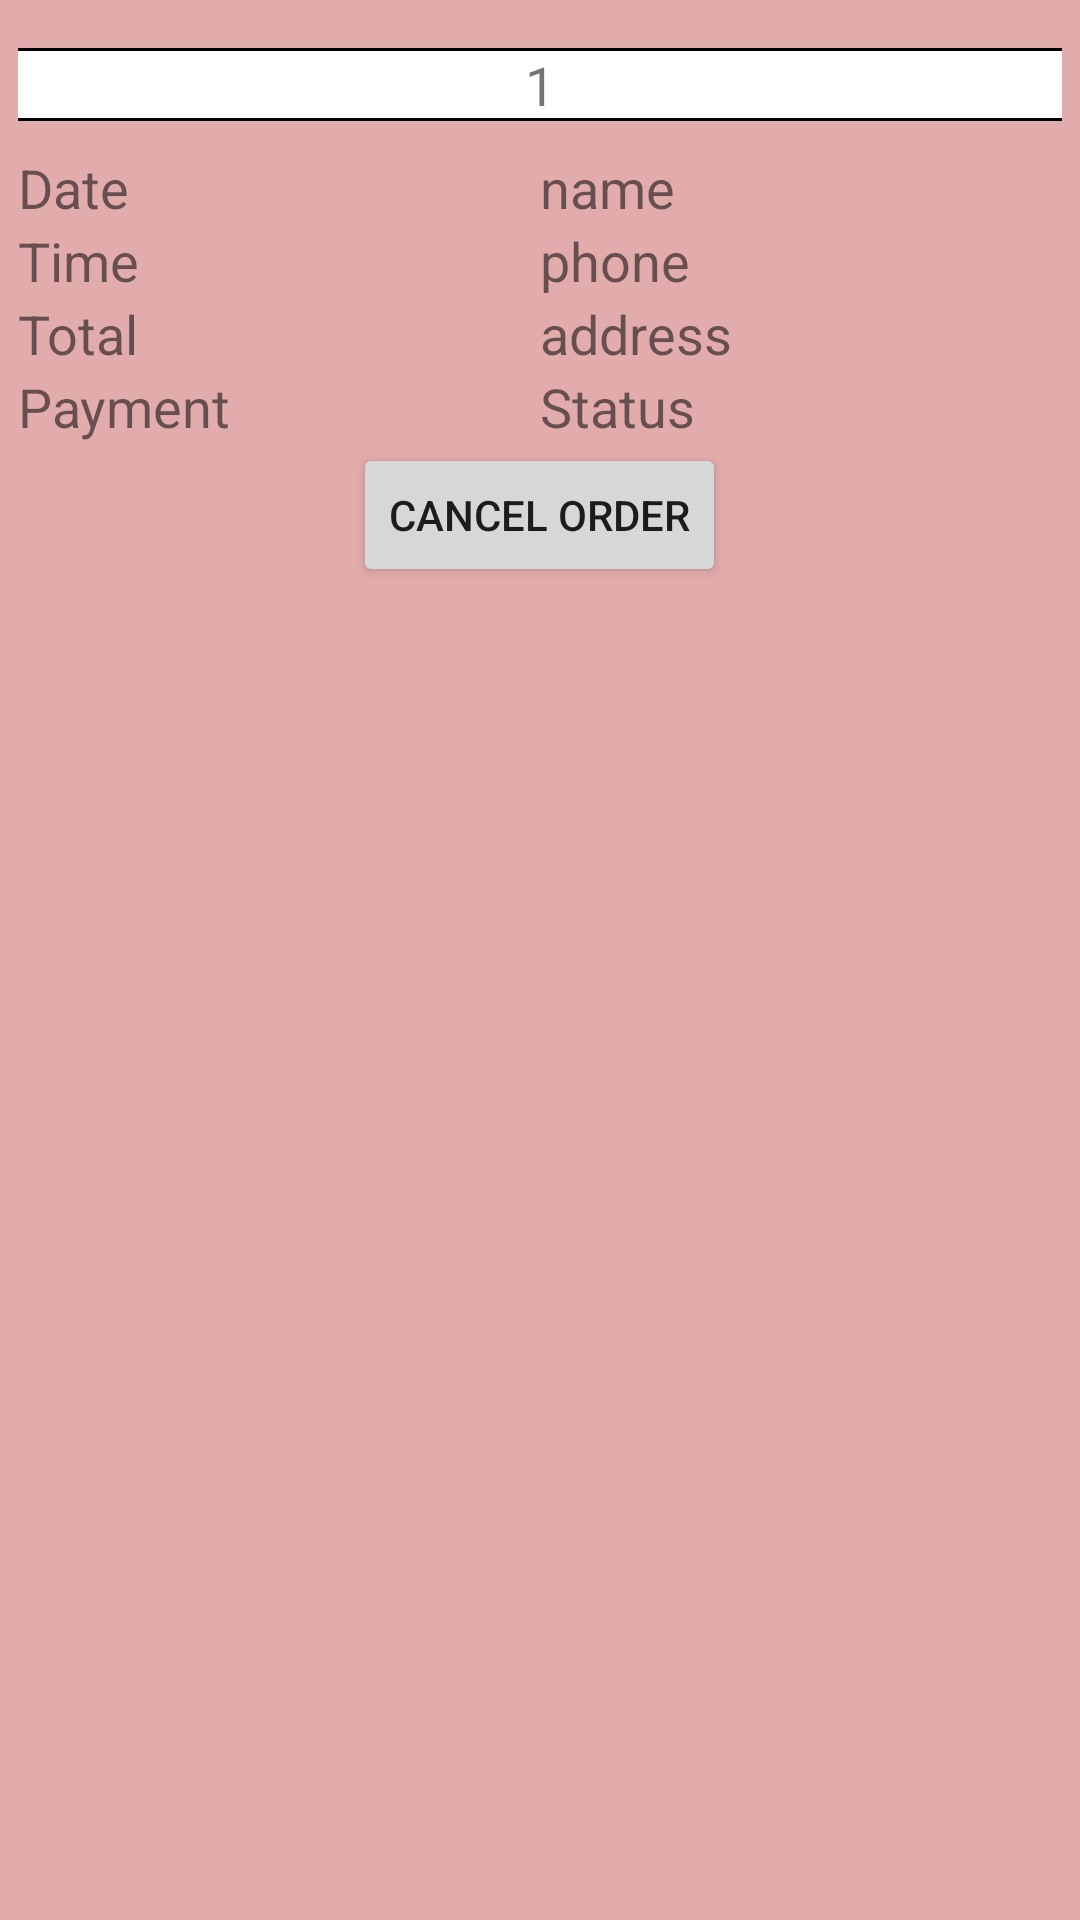

Here is an Android app screen rendered from its layout file. Give the layout XML and the strings, colors and styles it references.
<!-- AndroidManifest.xml: application theme Theme.ClothingStore -->
<!-- res/layout/status_cart_item.xml -->
<?xml version="1.0" encoding="utf-8"?>
<LinearLayout xmlns:android="http://schemas.android.com/apk/res/android"
    android:id="@+id/ln_status_cart"
    android:layout_width="match_parent"
    android:layout_height="wrap_content"
    android:layout_margin="5dp"
    android:background="@color/pink"
    android:orientation="vertical"
    android:padding="6dp">

    <TextView
        android:id="@+id/tv_id"
        android:layout_width="match_parent"
        android:layout_height="wrap_content"
        android:layout_marginVertical="10dp"
        android:background="@drawable/text_line"
        android:text="1"
        android:textAlignment="center"
        android:textSize="18sp" />

    <LinearLayout
        android:layout_width="match_parent"
        android:layout_height="wrap_content"
        android:orientation="horizontal"
        android:weightSum="2">

        <LinearLayout
            android:layout_width="match_parent"
            android:layout_height="wrap_content"
            android:layout_weight="1"
            android:orientation="vertical"
            android:paddingRight="20dp">

            <TextView
                android:id="@+id/tv_date"
                android:layout_width="wrap_content"
                android:layout_height="wrap_content"
                android:text="Date"
                android:textSize="18sp" />

            <TextView
                android:id="@+id/tv_time"
                android:layout_width="wrap_content"
                android:layout_height="wrap_content"
                android:text="Time"
                android:textSize="18sp" />

            <TextView
                android:id="@+id/tv_total"
                android:layout_width="wrap_content"
                android:layout_height="wrap_content"
                android:text="Total"
                android:textSize="18sp" />

            <TextView
                android:id="@+id/tv_payment"
                android:layout_width="wrap_content"
                android:layout_height="wrap_content"
                android:text="Payment"
                android:textSize="18sp" />
        </LinearLayout>

        <LinearLayout
            android:layout_width="match_parent"
            android:layout_height="wrap_content"
            android:layout_weight="1"
            android:orientation="vertical">

            <TextView
                android:id="@+id/tv_name"
                android:layout_width="wrap_content"
                android:layout_height="wrap_content"
                android:text="name"
                android:textSize="18sp" />

            <TextView
                android:id="@+id/tv_phone"
                android:layout_width="wrap_content"
                android:layout_height="wrap_content"
                android:text="phone"
                android:textSize="18sp" />

            <TextView
                android:id="@+id/tv_address"
                android:layout_width="wrap_content"
                android:layout_height="wrap_content"
                android:text="address"
                android:textSize="18sp" />

            <TextView
                android:id="@+id/tv_status"
                android:layout_width="wrap_content"
                android:layout_height="wrap_content"
                android:text="Status"
                android:textSize="18sp" />
        </LinearLayout>
    </LinearLayout>

    <LinearLayout
        android:layout_width="match_parent"
        android:layout_height="wrap_content"
        android:gravity="center">

        <Button
            android:id="@+id/btn_received"
            android:layout_width="wrap_content"
            android:layout_height="wrap_content"
            android:layout_marginRight="20dp"
            android:text="Received the goods"
            android:visibility="gone" />

        <Button
            android:id="@+id/btn_cancel"
            android:layout_width="wrap_content"
            android:layout_height="wrap_content"
            android:text="Cancel order" />

    </LinearLayout>

</LinearLayout>
<!-- resources referenced by this layout -->
<resources>
  <color name="pink">#E3ACAC</color>
  <!-- drawable text_line (drawable) -->
  <?xml version="1.0" encoding="utf-8"?>
  <layer-list xmlns:android="http://schemas.android.com/apk/res/android">
      <item>
          <shape android:shape="rectangle">
              <stroke
                  android:width="1dp"
                  android:color="#000" />
              <solid android:color="#FFF" />
  
          </shape>
      </item>
  
      <item android:top="1dp" android:bottom="1dp">
          <shape
              android:shape="rectangle">
              <stroke android:width="1dp" android:color="#fff" />
              <solid android:color="@color/transparent_white" />
          </shape>
      </item>
  
  
  
  </layer-list>
  <style name="Theme.ClothingStore" parent="Base.Theme.ClothingStore" />
  <color name="transparent_white">#99FFFFFF</color>
  <style name="Base.Theme.ClothingStore" parent="Theme.MaterialComponents.DayNight.NoActionBar">
          
          
      </style>
</resources>
